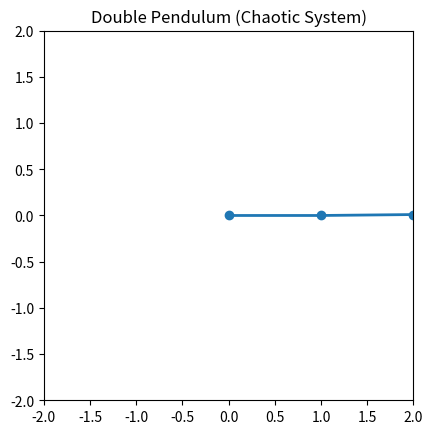

Python code for this plot:
import numpy as np
from scipy.integrate import odeint
import matplotlib.pyplot as plt
from matplotlib.animation import FuncAnimation

# Constants
g = 9.81 
L1, L2 = 1.0, 1.0 
m1, m2 = 1.0, 1.0 

init_state = [np.pi / 2, 0, np.pi / 2 + 0.01, 0]
t = np.linspace(0, 20, 1000)

def derivs(state, t):
    theta1, omega1, theta2, omega2 = state
    delta = theta2 - theta1

    den1 = (m1 + m2) * L1 - m2 * L1 * np.cos(delta)**2
    den2 = (L2 / L1) * den1

    dtheta1 = omega1
    dtheta2 = omega2

    domega1 = ((m2 * L1 * omega1**2 * np.sin(delta) * np.cos(delta) +
             m2 * g * np.sin(theta2) * np.cos(delta) +
             m2 * L2 * omega2**2 * np.sin(delta) -
             (m1 + m2) * g * np.sin(theta1)) / den1)

    domega2 = ((-m2 * L2 * omega2**2 * np.sin(delta) * np.cos(delta) +
             (m1 + m2) * g * np.sin(theta1) * np.cos(delta) -
             (m1 + m2) * L1 * omega1**2 * np.sin(delta) -
             (m1 + m2) * g * np.sin(theta2)) / den2)

    return [dtheta1, domega1, dtheta2, domega2]

sol = odeint(derivs, init_state, t)

x1 = L1 * np.sin(sol[:, 0])
y1 = -L1 * np.cos(sol[:, 0])
x2 = x1 + L2 * np.sin(sol[:, 2])
y2 = y1 - L2 * np.cos(sol[:, 2])

fig, ax = plt.subplots()
ax.set_aspect('equal')
ax.set_xlim(-2, 2)
ax.set_ylim(-2, 2)
ax.set_title("Double Pendulum (Chaotic System)")

line, = ax.plot([], [], 'o-', lw=2)
trace, = ax.plot([], [], '-', lw=1, color='blue', alpha=0.5)
trace_x, trace_y = [], []

def update(i):
    line.set_data([0, x1[i], x2[i]], [0, y1[i], y2[i]])

    trace_x.append(x2[i])
    trace_y.append(y2[i])
    trace.set_data(trace_x, trace_y)

    return line, trace

ani = FuncAnimation(fig, update, frames=len(t), interval=20, blit=True)

plt.show()